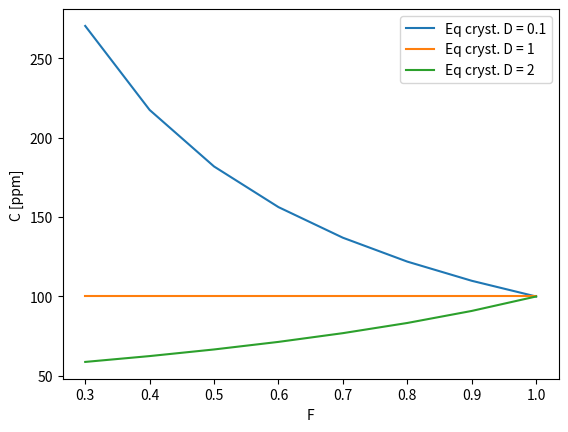

This chart was generated by the following Python code:
import matplotlib.pyplot as plt
import numpy as np

def ec(f, d, c0):
    cl = c0/(d * (1-f) + f)
    return cl

my_f = np.linspace(0.3,1, 8)

my_c1 = ec(f=my_f, d =0.1, c0=100)
my_c2 = ec(f=my_f, d=1, c0=100)
my_c3 = ec(f=my_f, d=2, c0=100)

fig, ax = plt.subplots() 
ax.plot(my_f, my_c1, label="Eq cryst. D = 0.1")
ax.plot(my_f, my_c2, label="Eq cryst. D = 1")
ax.plot(my_f, my_c3, label="Eq cryst. D = 2")

ax.set_xlabel('F')
ax.set_ylabel('C [ppm]')
ax.legend()